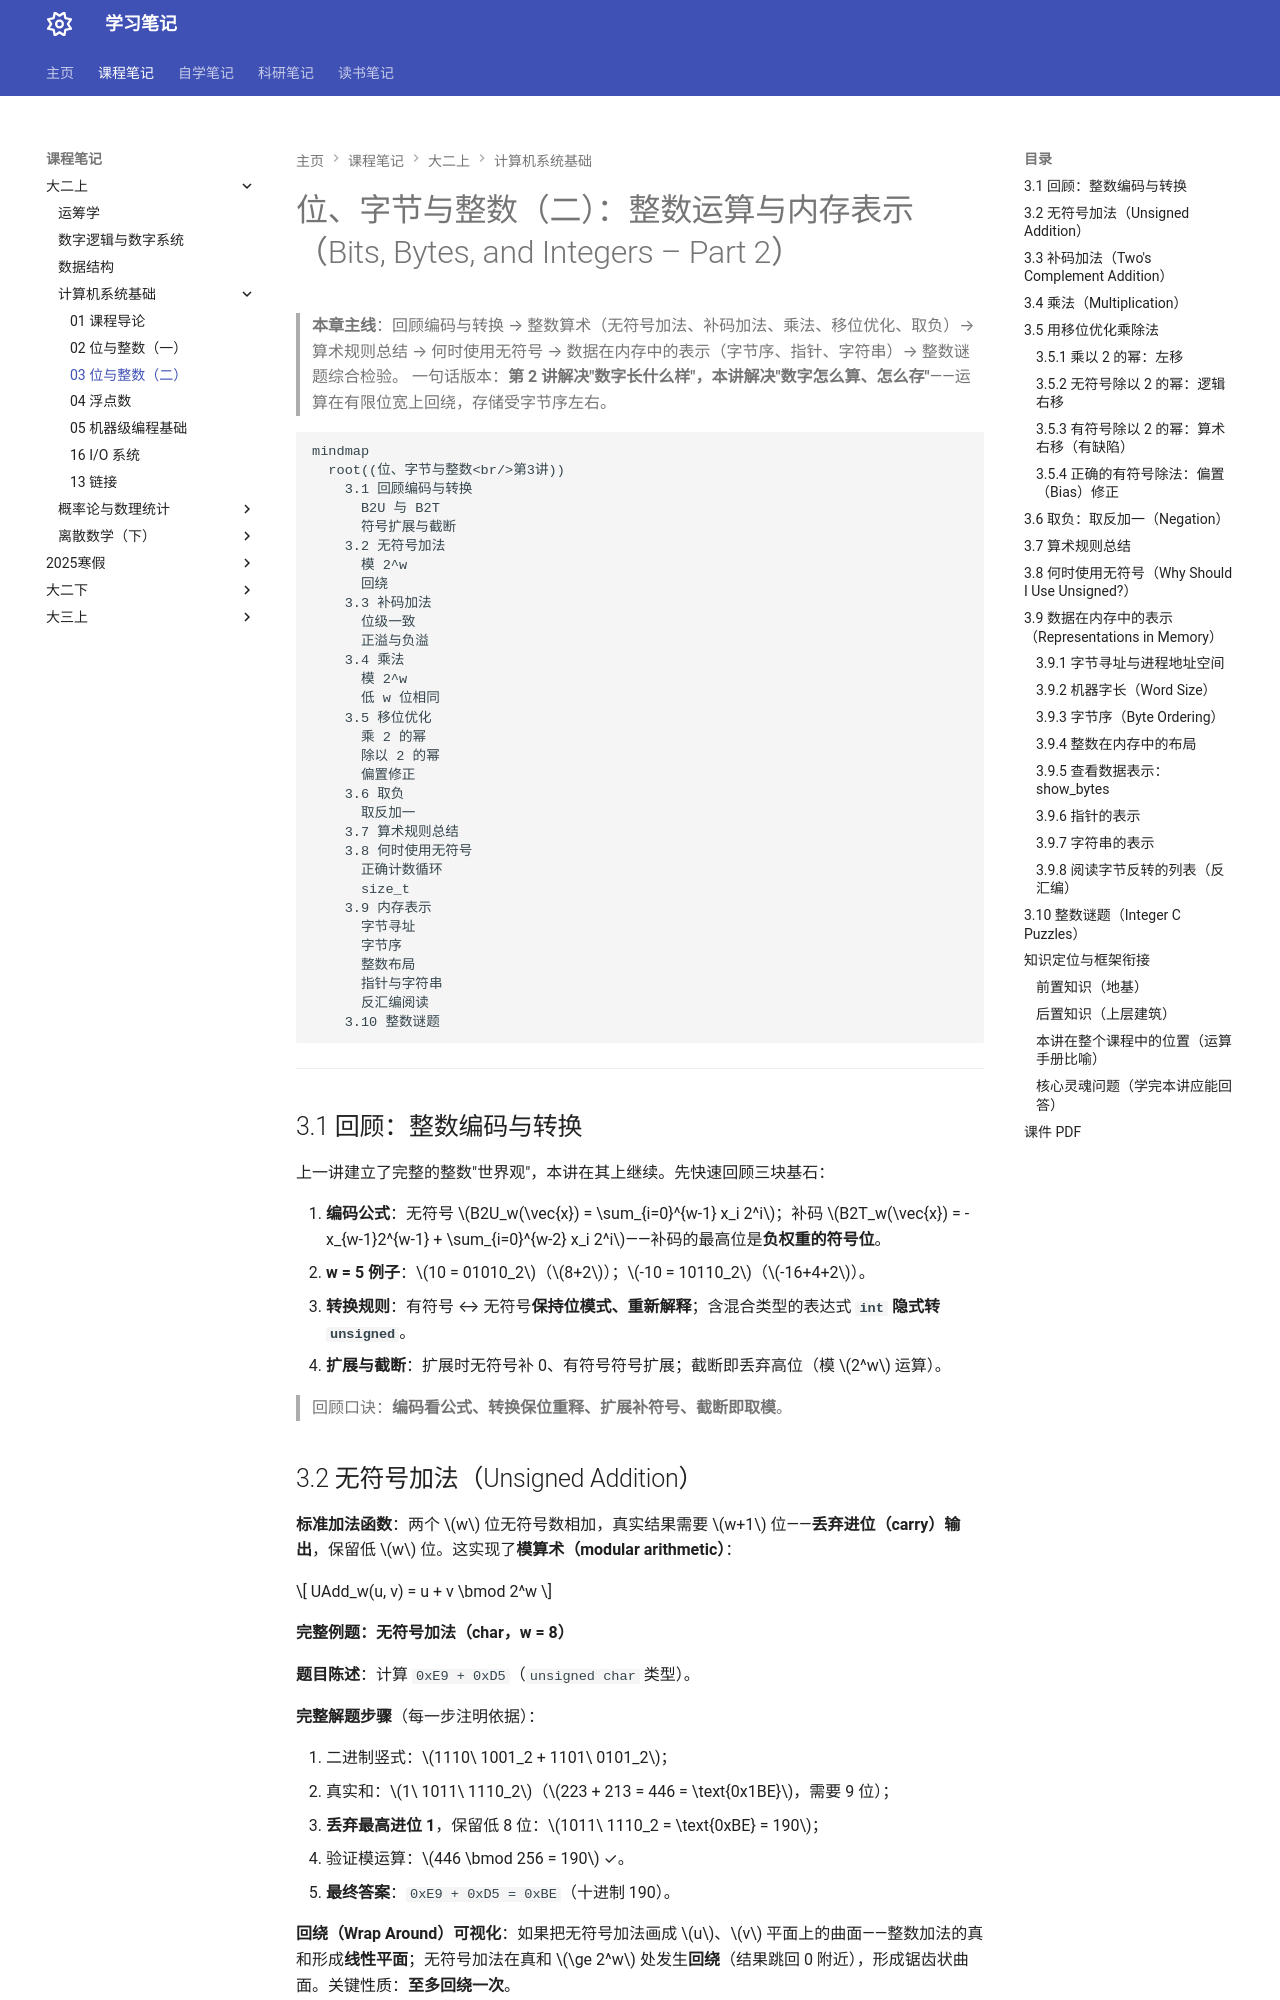

repository: naimore3/Naimore3-s-Learning-Notes · page: 课程笔记/大二上/计算机系统基础/bits_ints/03-bits-ints-part2/index.html · generator: mkdocs

# 位、字节与整数（二）：整数运算与内存表示（Bits, Bytes, and Integers – Part 2）

> **本章主线**：回顾编码与转换 → 整数算术（无符号加法、补码加法、乘法、移位优化、取负）→ 算术规则总结 → 何时使用无符号 → 数据在内存中的表示（字节序、指针、字符串）→ 整数谜题综合检验。
> 一句话版本：**第 2 讲解决"数字长什么样"，本讲解决"数字怎么算、怎么存"**——运算在有限位宽上回绕，存储受字节序左右。

```mermaid
mindmap
  root((位、字节与整数<br/>第3讲))
    3.1 回顾编码与转换
      B2U 与 B2T
      符号扩展与截断
    3.2 无符号加法
      模 2^w
      回绕
    3.3 补码加法
      位级一致
      正溢与负溢
    3.4 乘法
      模 2^w
      低 w 位相同
    3.5 移位优化
      乘 2 的幂
      除以 2 的幂
      偏置修正
    3.6 取负
      取反加一
    3.7 算术规则总结
    3.8 何时使用无符号
      正确计数循环
      size_t
    3.9 内存表示
      字节寻址
      字节序
      整数布局
      指针与字符串
      反汇编阅读
    3.10 整数谜题
```

---

## 3.1 回顾：整数编码与转换

上一讲建立了完整的整数"世界观"，本讲在其上继续。先快速回顾三块基石：

1. **编码公式**：无符号 $B2U_w(\vec{x}) = \sum_{i=0}^{w-1} x_i 2^i$；补码 $B2T_w(\vec{x}) = -x_{w-1}2^{w-1} + \sum_{i=0}^{w-2} x_i 2^i$——补码的最高位是**负权重的符号位**。
2. **w = 5 例子**：$10 = 01010_2$（$8+2$）；$-10 = 10110_2$（$-16+4+2$）。
3. **转换规则**：有符号 ↔ 无符号**保持位模式、重新解释**；含混合类型的表达式 **`int` 隐式转 `unsigned`**。
4. **扩展与截断**：扩展时无符号补 0、有符号符号扩展；截断即丢弃高位（模 $2^w$ 运算）。

> 回顾口诀：**编码看公式、转换保位重释、扩展补符号、截断即取模**。

## 3.2 无符号加法（Unsigned Addition）

**标准加法函数**：两个 $w$ 位无符号数相加，真实结果需要 $w+1$ 位——**丢弃进位（carry）输出**，保留低 $w$ 位。这实现了**模算术（modular arithmetic）**：

$$
UAdd_w(u, v) = u + v \bmod 2^w
$$

**完整例题：无符号加法（char，w = 8）**

**题目陈述**：计算 `0xE9 + 0xD5`（`unsigned char` 类型）。

**完整解题步骤**（每一步注明依据）：

1. 二进制竖式：$1110\ 1001_2 + 1101\ 0101_2$；
2. 真实和：$1\ 1011\ 1110_2$（$223 + 213 = 446 = \text{0x1BE}$，需要 9 位）；
3. **丢弃最高进位 1**，保留低 8 位：$1011\ 1110_2 = \text{0xBE} = 190$；
4. 验证模运算：$446 \bmod 256 = 190$ ✓。
5. **最终答案**：`0xE9 + 0xD5 = 0xBE`（十进制 190）。

**回绕（Wrap Around）可视化**：如果把无符号加法画成 $u$、$v$ 平面上的曲面——整数加法的真和形成**线性平面**；无符号加法在真和 $\ge 2^w$ 处发生**回绕**（结果跳回 0 附近），形成锯齿状曲面。关键性质：**至多回绕一次**。

> 该例演示的核心技巧/易错点：**无符号加法的"溢出"不是错误，而是模算术的既定行为**——真和落在 $[2^w, 2^{w+1}-1]$ 时结果比真和小 $2^w$。
